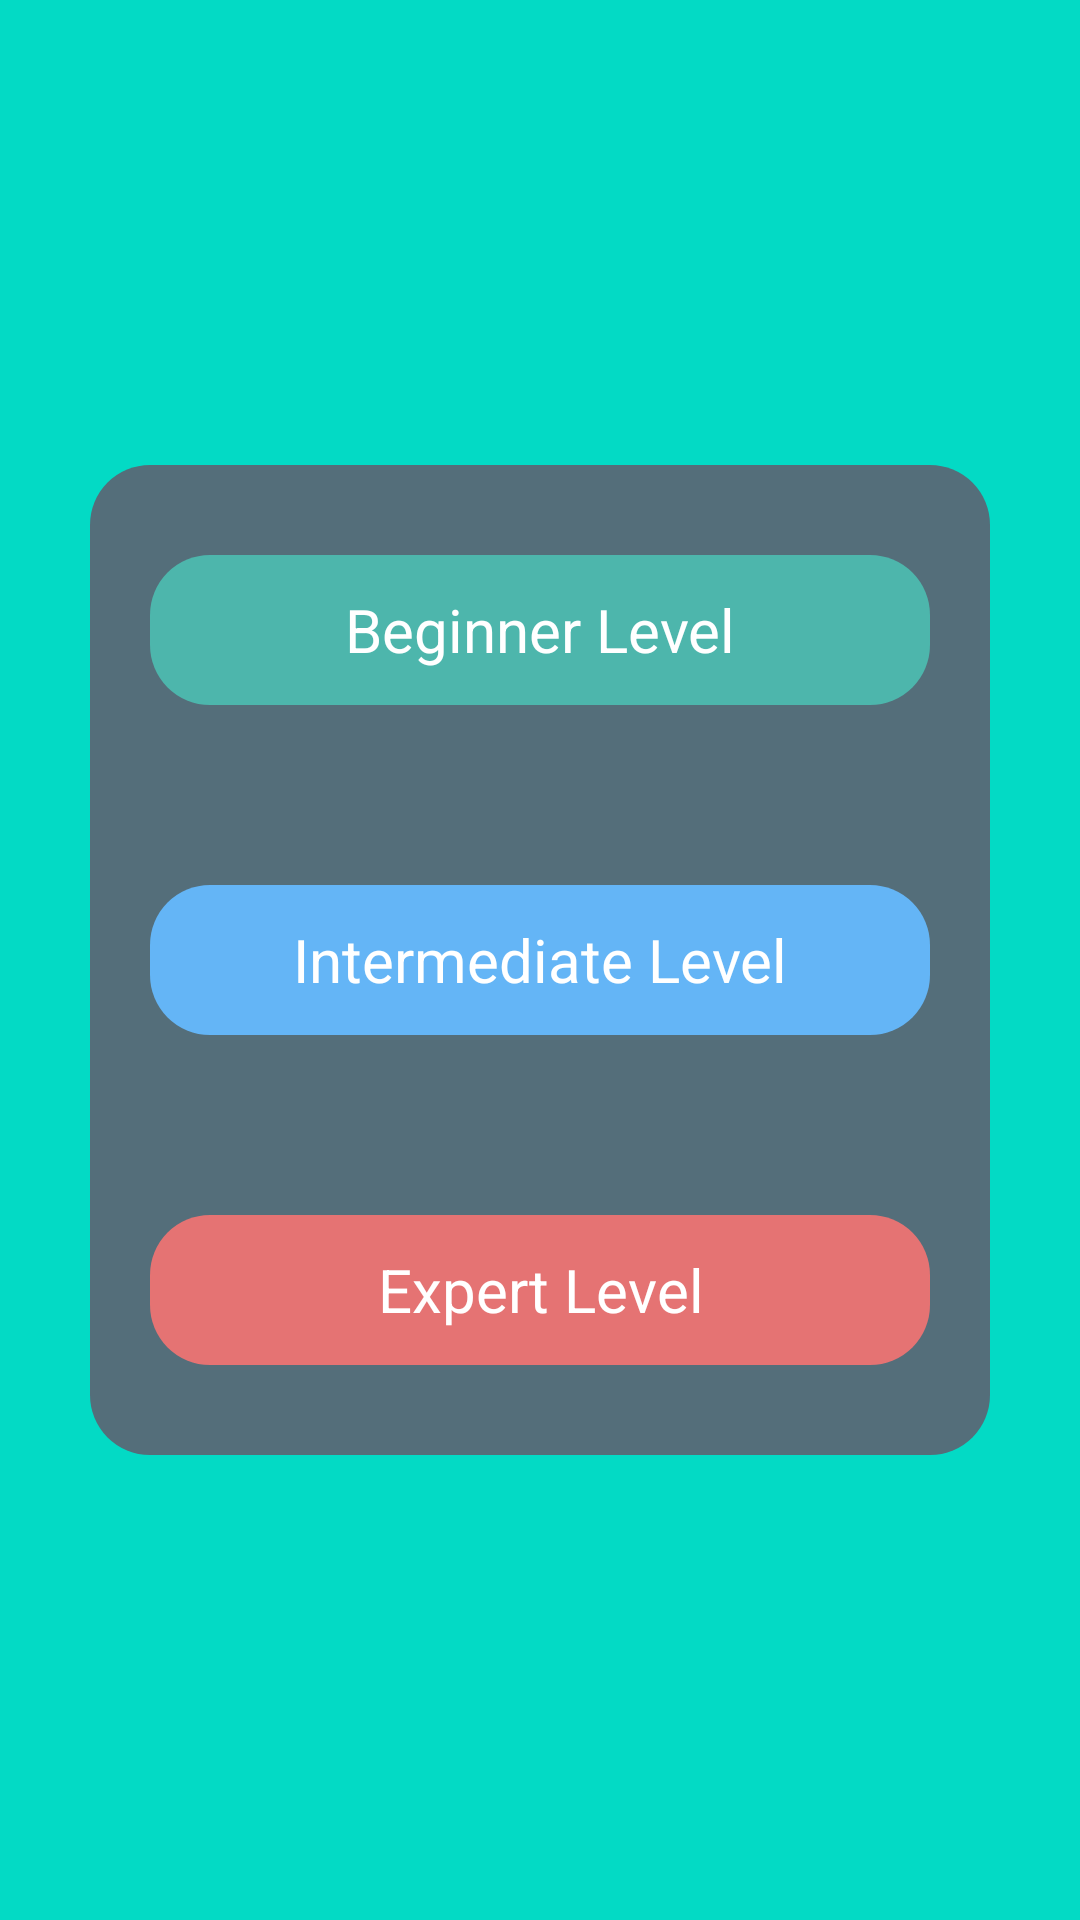

Write the Android layout XML for this screen, with the resource values it uses.
<!-- AndroidManifest.xml: activity theme AppTheme -->
<!-- res/layout/activity_main.xml -->
<RelativeLayout xmlns:android="http://schemas.android.com/apk/res/android"
    xmlns:tools="http://schemas.android.com/tools"
    android:background="@color/colorAccent"
    android:layout_width="match_parent"
    android:layout_height="match_parent">

    <RelativeLayout
        android:backgroundTint="@color/grey"
        android:background="@drawable/rounded_button_beginner"
        android:layout_margin="30dp"
        android:layout_width="match_parent"
        android:layout_height="wrap_content"
        android:layout_centerInParent="true"
        tools:targetApi="lollipop">

        <TextView
            android:id="@+id/main_beginner"
            android:layout_width="match_parent"
            android:layout_height="50dp"
            android:layout_marginHorizontal="20dp"
            android:layout_marginVertical="30dp"
            android:background="@drawable/rounded_button_beginner"
            android:gravity="center"
            android:text="@string/beginner_level"
            android:textColor="@color/white"
            android:textSize="20sp" />

        <TextView
            android:id="@+id/main_intermediate"
            android:layout_width="match_parent"
            android:layout_height="50dp"
            android:layout_below="@id/main_beginner"
            android:layout_marginHorizontal="20dp"
            android:layout_marginVertical="30dp"
            android:background="@drawable/rounded_button_intermediate"
            android:gravity="center"
            android:text="@string/intermediate_level"
            android:textColor="@color/white"
            android:textSize="20sp" />

        <TextView
            android:id="@+id/main_expert"
            android:layout_width="match_parent"
            android:layout_height="50dp"
            android:layout_below="@id/main_intermediate"
            android:layout_marginHorizontal="20dp"
            android:layout_marginVertical="30dp"
            android:background="@drawable/rounded_button_expert"
            android:gravity="center"
            android:text="@string/expert_level"
            android:textColor="@color/white"
            android:textSize="20sp" />

    </RelativeLayout>
</RelativeLayout>
<!-- resources referenced by this layout -->
<resources>
  <color name="colorAccent">#03DAC5</color>
  <color name="grey">#546E7A</color>
  <color name="white">#FFFFFF</color>
  <!-- drawable rounded_button_beginner (drawable) -->
  <shape xmlns:android="http://schemas.android.com/apk/res/android"
      android:shape="rectangle">
      <solid android:color="@color/colorButtonBeginner"/>
      <corners android:radius="20dp"/>
  
  </shape>
  <!-- drawable rounded_button_expert (drawable) -->
  <shape xmlns:android="http://schemas.android.com/apk/res/android"
      android:shape="rectangle">
      <solid android:color="@color/colorButtonExpert"/>
      <corners android:radius="20dp"/>
  
  </shape>
  <!-- drawable rounded_button_intermediate (drawable) -->
  <shape xmlns:android="http://schemas.android.com/apk/res/android"
      android:shape="rectangle">
      <solid android:color="@color/colorButtonIntermediate"/>
      <corners android:radius="20dp"/>
  
  </shape>
  <string name="beginner_level">Beginner Level</string>
  <string name="expert_level">Expert Level</string>
  <string name="intermediate_level">Intermediate Level</string>
  <style name="AppTheme" parent="Theme.AppCompat.Light.NoActionBar">
          
          <item name="colorPrimary">@color/colorAccent</item>
          <item name="colorPrimaryDark">@color/colorAccent</item>
          <item name="colorAccent">@color/colorAccent</item>
          <item name="android:windowActionBar">false</item>
          <item name="android:windowNoTitle">true</item>
      </style>
  <color name="colorButtonBeginner">#4DB6AC</color>
  <color name="colorButtonExpert">#E57373</color>
  <color name="colorButtonIntermediate">#64B5F6</color>
</resources>
